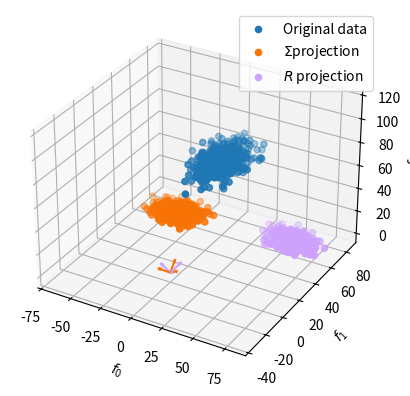

Reproduce this figure in Python.
'''
Created on Sep 6, 2017

@author: dakshina
'''

import numpy as np
import scipy.signal as sig
import matplotlib.pyplot as plt
from mpl_toolkits.mplot3d import Axes3D

def genData(N, dim):
    """genData(N, dim) - Return N samples of dim dimensional normal data at random positions
        returns(data, mu, var)  where mu and var are the mu/var for each dimension
    """
    # Generate random parameters 
    mu = np.random.rand(dim) * 50
    mu[2] = mu[2] + 70  # Raise z mean so above projection
    var = np.array([50, 100, 5]) + np.random.rand(dim) * 10
        
    
    # Build up random variance-covariance matrix
    varcov = np.zeros([dim, dim])
    # Fill off diagonals in lower triangle
    for i in range(1, dim):
        varcov[i, 0:i] = np.random.rand(i) * 5
    # make symmetric
    varcov = varcov + np.transpose(varcov)
    # add in variances
    varcov = varcov + np.diag(var)
    
    data = np.random.multivariate_normal(mu, varcov, N)
    return (data, mu, varcov)
        
    
    

class PCA(object):
    '''
    PCA
    '''


    def __init__(self, data, corr_anal=False):
        '''
        PCA(data)
        data matrix is N x Dim
        Performs variance-covariance matrix or correlation matrix
        based principal components analysis.
        '''
        
        # subtract the mean from the data
        # We use the scipy.signal.detrend fucntion
        # Mean subtraction is a simple form of detrending.
        ddata = sig.detrend(data, axis=1, type="constant")

        if not corr_anal:
            self.Sigma = np.cov(ddata, rowvar=False)
            # Compute eigen values and vectors.
            self.eigval, self.eigvec = np.linalg.eig(self.Sigma)
            self.dim = self.Sigma.shape[0]
            self.anal_type = "variance-covariance"
        else:
            self.R = np.corrcoef(ddata, rowvar=False)  # variance-covariance matrix
            # Compute eigen values and vectors.
            self.eigval, self.eigvec = np.linalg.eig(self.R)
            self.dim = self.R.shape[0]
            self.anal_type = "autocorrelation"

        
        # Eigen vectors and values are not sorted, so rearrange them by
        # eigenvalue indices, largest value to smallest
        permute_order = np.flip(np.argsort(self.eigval), 0)
        self.eigval = self.eigval[permute_order]
        self.eigvec = self.eigvec[:, permute_order]
        
    def get_pca_directions(self):
        """get_pca_directions() - Return matrix of PCA directions
        Each column is a PCA direction, with the first column
        contributing most to the overall variance.
        """
        return self.eigvec
             
    def get_contributions_to_var(self, cumulative=False):
        """get_contributions_to_var(self, cumulative=False)
        Show the amount that each of the principal component axes contributes
        to capturing the variance.  If cumulative is True
        """
        
    def transform(self, data, dim=None):
        """transform(data, dim) - Transform data into PCA space
        To reduce the dimension of the data, specify dim as the remaining 
        number of dimensions
        """
        if not dim:
            dim = self.dim  # Use all if user didn't specify
        
        # Matrix multiplication:  data * selected eigen vectors
        return np.dot(data, self.eigvec[:, 0:dim])
        
        
    def get_component_loadings(self):
        """get_component_loadings()
        Return a square matrix of component loadings. Column j shows the amount
        of variance from each variable i in the original space that is accounted
        for by the jth principal component
        """
        loadings = np.zeros([self.dim, self.dim])
        if self.anal_type == "variance-covariance":
            std = np.sqrt(np.diag(self.Sigma))
        else:
            std = np.ones([self.dim])  # R's diagonals are 1, no need to compute
            
        for ax in range(self.dim):
            try:
                loadings[:, ax] = self.eigvec[:, ax] * np.sqrt(self.eigval[ax]) / std
            except RuntimeWarning as e:
                print(e)
                
        return loadings
        
        
if __name__ == '__main__':
    
    plt.ion()  # Interactive plotting

    
    (data, mu, Sigma) = genData(500, 3)
    fig = plt.figure()
    ax = fig.add_subplot(111, projection='3d')
    h_data = ax.scatter(data[:, 0], data[:, 1], data[:, 2])
    ax.set_xlabel('$f_0$')
    ax.set_ylabel('$f_1$')
    ax.set_zlabel('$f_2$')
    
    
    # plt.show()
    
    pca = PCA(data)

    # Show the PCA directions 
    k = 10  # scale up unit vectors by k 
    v = pca.get_pca_directions()
    for idx in range(v.shape[1]):
        ax.quiver(0, 0, 0, k * v[idx, 0], k * v[idx, 1], k * v[idx, 2], 
                  color='xkcd:orange')
    
    # project onto 2d 
    vc_proj = pca.transform(data, 2)
    # fig = plt.figure()
    # ax = fig.add_subplot(111)
    h_vc_proj = ax.scatter(vc_proj[:, 0], vc_proj[:, 1], color='xkcd:orange')
    
    
    print("Component loadings")
    print(pca.get_component_loadings())
    
    print("Amount of variance captured m <= N components")
    print(np.cumsum(pca.eigval) / np.sum(pca.eigval))
    plt.legend([h_data, h_vc_proj], ['Original data', '$\Sigma $projection'])    
    

    
    # repeat w/ autocorreatlion analysis
    pcaR = PCA(data, corr_anal=True)
    
    w = pcaR.get_pca_directions()
    for idx in range(v.shape[1]):
        ax.quiver(0, 0, 0, k * w[idx, 0], k * w[idx, 1], k * w[idx, 2], color='xkcd:lilac')
    
    # project onto 2d 
    r_proj = pcaR.transform(data, 2)
    h_r_proj = ax.scatter(r_proj[:, 0], r_proj[:, 1], color='xkcd:lilac')

    # Add legend.  $...$ enables LaTeX-like equation formatting
    plt.legend([h_data, h_vc_proj, h_r_proj], 
               ['Original data', '$\Sigma $projection', '$R$ projection'])    
    print("Autocorrealtion component loadings")
    print(pcaR.get_component_loadings())
    
    print("Amount of normalized variance captured m <= N components")
    print(np.cumsum(pcaR.eigval) / np.sum(pcaR.eigval))


    
    x = 3  # breakable line so our windows don't go away
    
